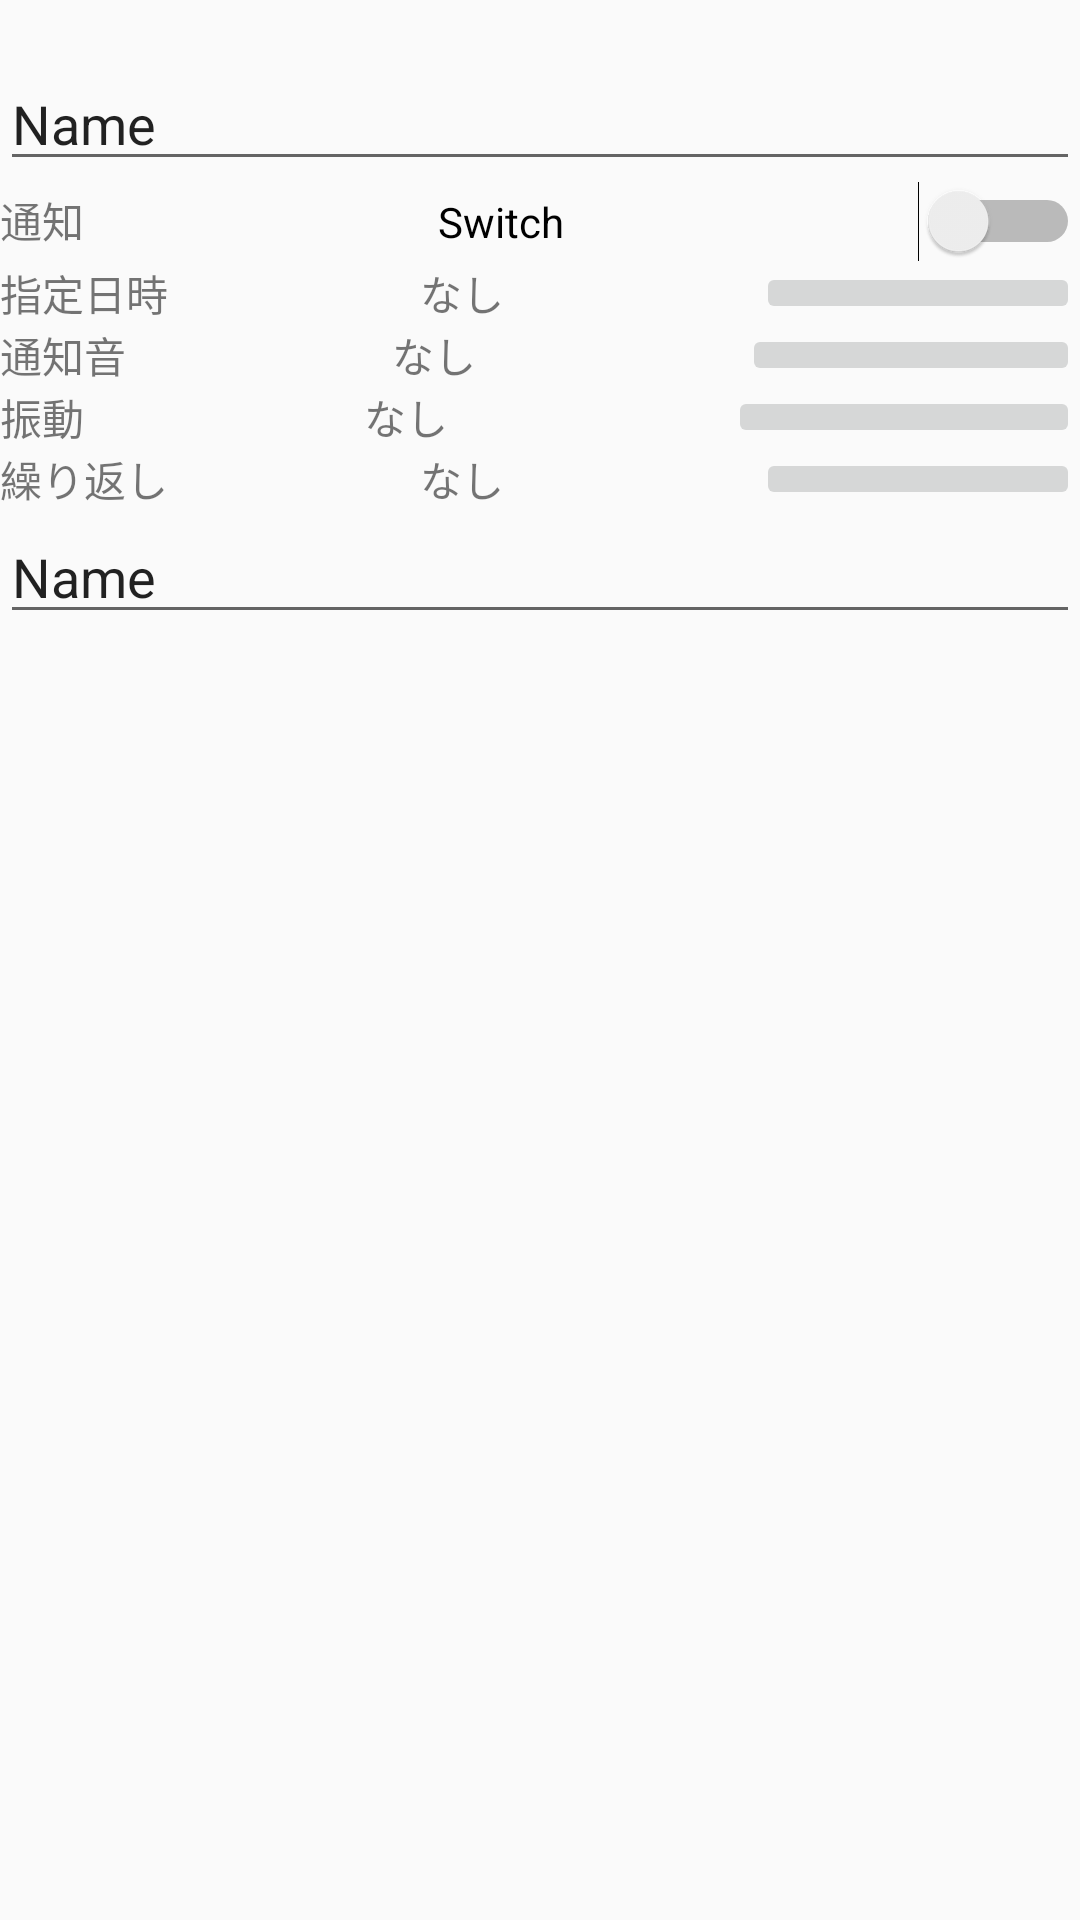

Android layout source for this screen:
<!-- AndroidManifest.xml: application theme AppTheme -->
<!-- res/layout/activity_edit.xml -->
<?xml version="1.0" encoding="utf-8"?>
<android.support.constraint.ConstraintLayout xmlns:android="http://schemas.android.com/apk/res/android"
    xmlns:app="http://schemas.android.com/apk/res-auto"
    xmlns:tools="http://schemas.android.com/tools"
    android:layout_width="match_parent"
    android:layout_height="match_parent"
    tools:context="com.example.nttr.reminder.EditActivity">

    <RelativeLayout
        android:layout_width="match_parent"
        android:layout_height="match_parent">

        <EditText
            android:id="@+id/title_text"
            android:layout_width="match_parent"
            android:layout_height="wrap_content"
            android:layout_alignParentTop="true"
            android:layout_centerHorizontal="true"
            android:layout_marginTop="19dp"
            android:ems="10"
            android:inputType="textPersonName"
            android:text="Name" />

        <LinearLayout
            android:layout_width="match_parent"
            android:layout_height="match_parent"
            android:layout_below="@+id/title_text"
            android:orientation="vertical">

            <LinearLayout
                android:layout_width="match_parent"
                android:layout_height="wrap_content"
                android:orientation="horizontal">

                <TextView
                    android:id="@+id/notification_label"
                    android:layout_width="wrap_content"
                    android:layout_height="wrap_content"
                    android:layout_weight="1"
                    android:text="通知" />

                <Switch
                    android:id="@+id/notification_switch"
                    android:layout_width="wrap_content"
                    android:layout_height="wrap_content"
                    android:layout_weight="1"
                    android:text="Switch" />
            </LinearLayout>

            <LinearLayout
                android:id="@+id/date_time_linearlayout"
                android:layout_width="match_parent"
                android:layout_height="wrap_content"
                android:orientation="horizontal">

                <TextView
                    android:id="@+id/date_time_label"
                    android:layout_width="wrap_content"
                    android:layout_height="wrap_content"
                    android:layout_weight="1"
                    android:text="指定日時" />

                <TextView
                    android:id="@+id/date_time_text"
                    android:layout_width="wrap_content"
                    android:layout_height="wrap_content"
                    android:layout_weight="1"
                    android:text="なし" />

                <ImageButton
                    android:id="@+id/date_time_image_button"
                    android:layout_width="wrap_content"
                    android:layout_height="match_parent"
                    android:layout_weight="1"
                    app:srcCompat="@mipmap/ic_launcher" />
            </LinearLayout>

            <LinearLayout
                android:id="@+id/notification_sound_linearlayout"
                android:layout_width="match_parent"
                android:layout_height="wrap_content"
                android:orientation="horizontal">

                <TextView
                    android:id="@+id/notification_sound_label"
                    android:layout_width="wrap_content"
                    android:layout_height="wrap_content"
                    android:layout_weight="1"
                    android:text="通知音" />

                <TextView
                    android:id="@+id/notification_sound_text"
                    android:layout_width="wrap_content"
                    android:layout_height="wrap_content"
                    android:layout_weight="1"
                    android:text="なし" />

                <ImageButton
                    android:id="@+id/notification_sound_image_button"
                    android:layout_width="wrap_content"
                    android:layout_height="match_parent"
                    android:layout_weight="1"
                    app:srcCompat="@mipmap/ic_launcher" />
            </LinearLayout>

            <LinearLayout
                android:id="@+id/vibration_linearlayout"
                android:layout_width="match_parent"
                android:layout_height="wrap_content"
                android:orientation="horizontal">

                <TextView
                    android:id="@+id/vibration_label"
                    android:layout_width="wrap_content"
                    android:layout_height="wrap_content"
                    android:layout_weight="1"
                    android:text="振動" />

                <TextView
                    android:id="@+id/vibration_text"
                    android:layout_width="wrap_content"
                    android:layout_height="wrap_content"
                    android:layout_weight="1"
                    android:text="なし" />

                <ImageButton
                    android:id="@+id/vibration_image_button"
                    android:layout_width="wrap_content"
                    android:layout_height="match_parent"
                    android:layout_weight="1"
                    app:srcCompat="@mipmap/ic_launcher" />

            </LinearLayout>

            <LinearLayout
                android:id="@+id/repetition_linearlayout"
                android:layout_width="match_parent"
                android:layout_height="wrap_content"
                android:orientation="horizontal">

                <TextView
                    android:id="@+id/repetition_label"
                    android:layout_width="wrap_content"
                    android:layout_height="wrap_content"
                    android:layout_weight="1"
                    android:text="繰り返し" />

                <TextView
                    android:id="@+id/repetition_text"
                    android:layout_width="wrap_content"
                    android:layout_height="wrap_content"
                    android:layout_weight="1"
                    android:text="なし" />

                <ImageButton
                    android:id="@+id/repetition_image_button"
                    android:layout_width="wrap_content"
                    android:layout_height="match_parent"
                    android:layout_weight="1"
                    app:srcCompat="@mipmap/ic_launcher" />

            </LinearLayout>

            <EditText
                android:id="@+id/editText2"
                android:layout_width="match_parent"
                android:layout_height="wrap_content"
                android:ems="10"
                android:inputType="textPersonName"
                android:text="Name" />


        </LinearLayout>
    </RelativeLayout>
</android.support.constraint.ConstraintLayout>
<!-- resources referenced by this layout -->
<resources>
  <style name="AppTheme" parent="Theme.AppCompat.Light.DarkActionBar">
          
          <item name="colorPrimary">@color/colorPrimary</item>
          <item name="colorPrimaryDark">@color/colorPrimaryDark</item>
          <item name="colorAccent">@color/colorAccent</item>
      </style>
  <color name="colorPrimary">#333333</color>
  <color name="colorPrimaryDark">#000000</color>
  <color name="colorAccent">#008000</color>
</resources>
